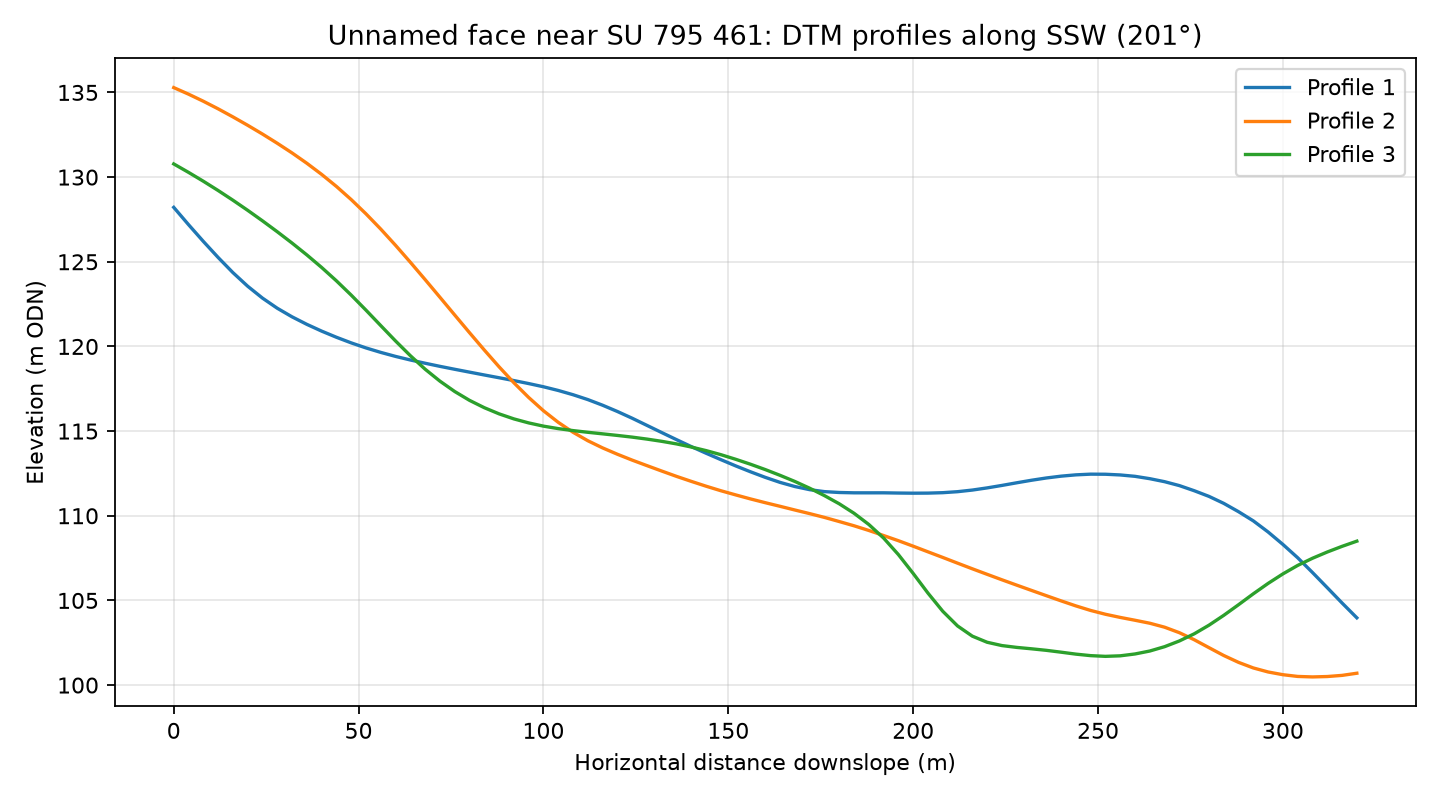

Data behind this chart, as committed beside it:
profile, distance_m, elevation_m
1, 0.0, 128.2
1, 4.0, 127.2
1, 8.0, 126.2
1, 12.0, 125.3
1, 16.0, 124.4
1, 20.0, 123.6
1, 24.0, 122.9
1, 28.0, 122.3
1, 32.0, 121.7
1, 36.0, 121.3
1, 40.0, 120.9
1, 44.0, 120.5
1, 48.0, 120.2
1, 52.0, 119.9
1, 56.0, 119.6
1, 60.0, 119.4
1, 64.0, 119.2
1, 68.0, 119
1, 72.0, 118.8
1, 76.0, 118.7
1, 80.0, 118.5
1, 84.0, 118.3
1, 88.0, 118.2
1, 92.0, 118
1, 96.0, 117.8
1, 100.0, 117.6
1, 104.0, 117.4
1, 108.0, 117.1
1, 112.0, 116.9
1, 116.0, 116.5
1, 120.0, 116.2
1, 124.0, 115.8
1, 128.0, 115.3
1, 132.0, 114.9
1, 136.0, 114.5
1, 140.0, 114.1
1, 144.0, 113.7
1, 148.0, 113.3
1, 152.0, 112.9
1, 156.0, 112.6
1, 160.0, 112.3
1, 164.0, 112
1, 168.0, 111.7
1, 172.0, 111.5
1, 176.0, 111.4
1, 180.0, 111.4
1, 184.0, 111.4
1, 188.0, 111.4
1, 192.0, 111.4
1, 196.0, 111.3
1, 200.0, 111.3
1, 204.0, 111.3
1, 208.0, 111.4
1, 212.0, 111.4
1, 216.0, 111.5
1, 220.0, 111.6
1, 224.0, 111.8
1, 228.0, 111.9
1, 232.0, 112.1
1, 236.0, 112.2
... 183 more rows
